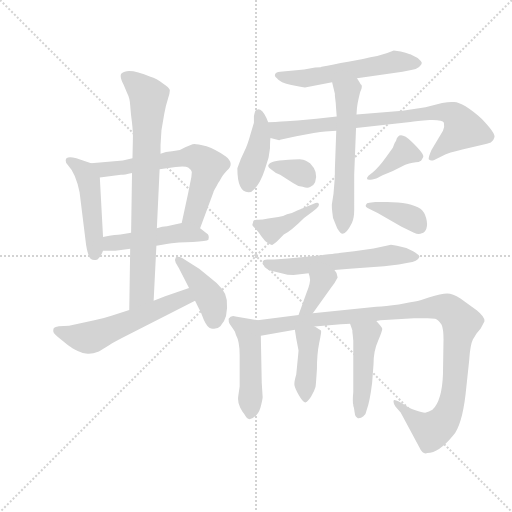
t = 0.00 s
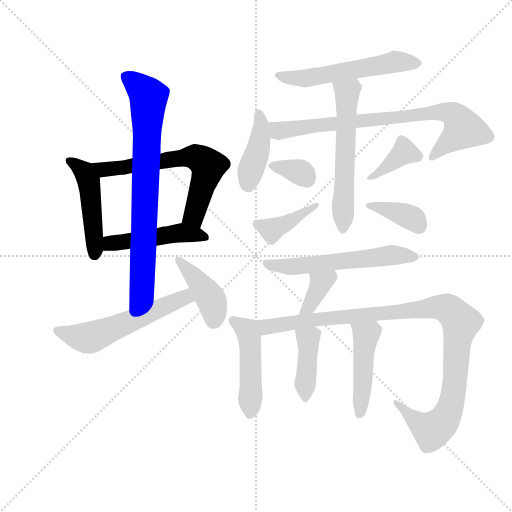
t = 2.72 s
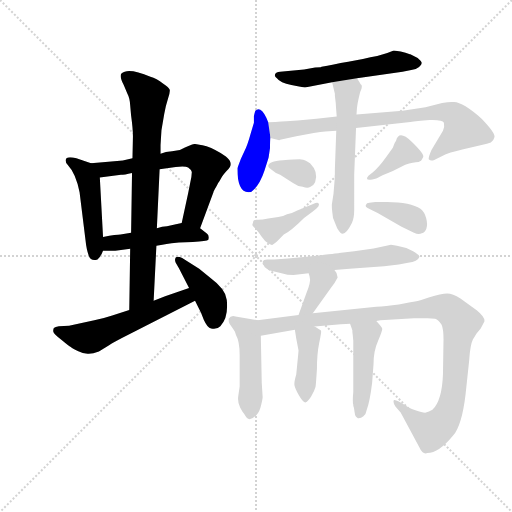
t = 5.44 s
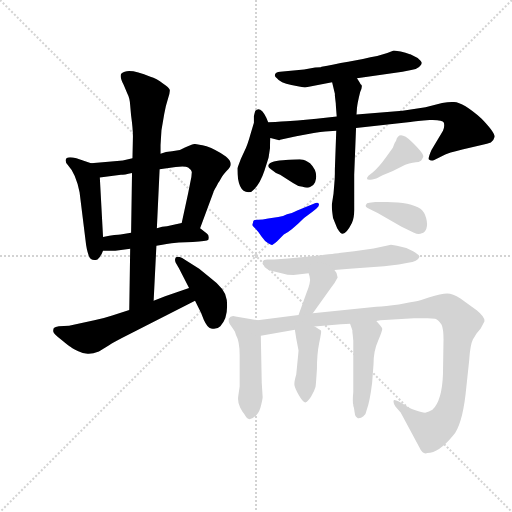
t = 8.16 s
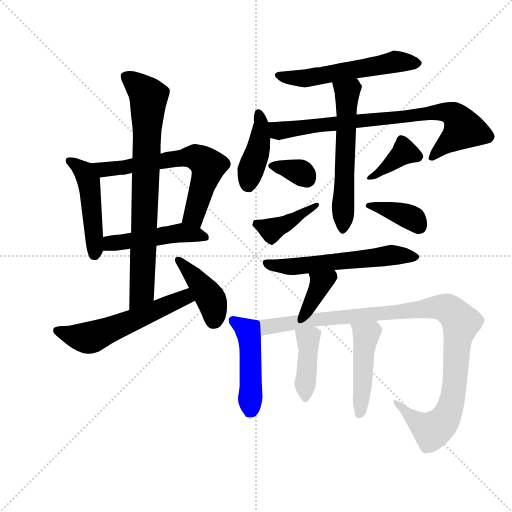
t = 10.88 s
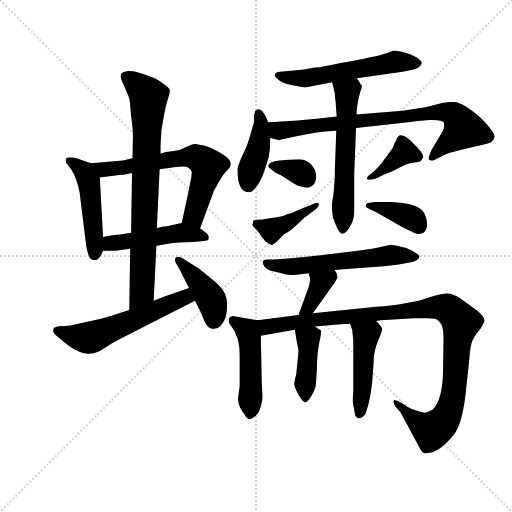
t = 13.60 s

The animated SVG that drew these frames (rendered in a browser with its animation timeline set to each time). Animation: 20 CSS @keyframes rules; one cycle of 13.60 s.

<svg version="1.1" viewBox="0 0 1024 1024" xmlns="http://www.w3.org/2000/svg">
  <g stroke="lightgray" stroke-dasharray="1,1" stroke-width="1" transform="scale(4, 4)">
    <line x1="0" y1="0" x2="256" y2="256"></line>
    <line x1="256" y1="0" x2="0" y2="256"></line>
    <line x1="128" y1="0" x2="128" y2="256"></line>
    <line x1="0" y1="128" x2="256" y2="128"></line>
  </g>
  <g transform="scale(0.92, -0.92) translate(60, -850)">
    <style type="text/css">
      
        @keyframes keyframes0 {
          from {
            stroke: blue;
            stroke-dashoffset: 477;
            stroke-width: 128;
          }
          61% {
            animation-timing-function: step-end;
            stroke: blue;
            stroke-dashoffset: 0;
            stroke-width: 128;
          }
          to {
            stroke: black;
            stroke-width: 1024;
          }
        }
        #make-me-a-hanzi-animation-0 {
          animation: keyframes0 0.63818359375s both;
          animation-delay: 0s;
          animation-timing-function: linear;
        }
      
        @keyframes keyframes1 {
          from {
            stroke: blue;
            stroke-dashoffset: 646;
            stroke-width: 128;
          }
          68% {
            animation-timing-function: step-end;
            stroke: blue;
            stroke-dashoffset: 0;
            stroke-width: 128;
          }
          to {
            stroke: black;
            stroke-width: 1024;
          }
        }
        #make-me-a-hanzi-animation-1 {
          animation: keyframes1 0.7757161458333334s both;
          animation-delay: 0.63818359375s;
          animation-timing-function: linear;
        }
      
        @keyframes keyframes2 {
          from {
            stroke: blue;
            stroke-dashoffset: 480;
            stroke-width: 128;
          }
          61% {
            animation-timing-function: step-end;
            stroke: blue;
            stroke-dashoffset: 0;
            stroke-width: 128;
          }
          to {
            stroke: black;
            stroke-width: 1024;
          }
        }
        #make-me-a-hanzi-animation-2 {
          animation: keyframes2 0.640625s both;
          animation-delay: 1.4138997395833335s;
          animation-timing-function: linear;
        }
      
        @keyframes keyframes3 {
          from {
            stroke: blue;
            stroke-dashoffset: 786;
            stroke-width: 128;
          }
          72% {
            animation-timing-function: step-end;
            stroke: blue;
            stroke-dashoffset: 0;
            stroke-width: 128;
          }
          to {
            stroke: black;
            stroke-width: 1024;
          }
        }
        #make-me-a-hanzi-animation-3 {
          animation: keyframes3 0.8896484375s both;
          animation-delay: 2.0545247395833335s;
          animation-timing-function: linear;
        }
      
        @keyframes keyframes4 {
          from {
            stroke: blue;
            stroke-dashoffset: 565;
            stroke-width: 128;
          }
          65% {
            animation-timing-function: step-end;
            stroke: blue;
            stroke-dashoffset: 0;
            stroke-width: 128;
          }
          to {
            stroke: black;
            stroke-width: 1024;
          }
        }
        #make-me-a-hanzi-animation-4 {
          animation: keyframes4 0.7097981770833334s both;
          animation-delay: 2.9441731770833335s;
          animation-timing-function: linear;
        }
      
        @keyframes keyframes5 {
          from {
            stroke: blue;
            stroke-dashoffset: 413;
            stroke-width: 128;
          }
          57% {
            animation-timing-function: step-end;
            stroke: blue;
            stroke-dashoffset: 0;
            stroke-width: 128;
          }
          to {
            stroke: black;
            stroke-width: 1024;
          }
        }
        #make-me-a-hanzi-animation-5 {
          animation: keyframes5 0.5861002604166666s both;
          animation-delay: 3.653971354166667s;
          animation-timing-function: linear;
        }
      
        @keyframes keyframes6 {
          from {
            stroke: blue;
            stroke-dashoffset: 561;
            stroke-width: 128;
          }
          65% {
            animation-timing-function: step-end;
            stroke: blue;
            stroke-dashoffset: 0;
            stroke-width: 128;
          }
          to {
            stroke: black;
            stroke-width: 1024;
          }
        }
        #make-me-a-hanzi-animation-6 {
          animation: keyframes6 0.70654296875s both;
          animation-delay: 4.240071614583334s;
          animation-timing-function: linear;
        }
      
        @keyframes keyframes7 {
          from {
            stroke: blue;
            stroke-dashoffset: 413;
            stroke-width: 128;
          }
          57% {
            animation-timing-function: step-end;
            stroke: blue;
            stroke-dashoffset: 0;
            stroke-width: 128;
          }
          to {
            stroke: black;
            stroke-width: 1024;
          }
        }
        #make-me-a-hanzi-animation-7 {
          animation: keyframes7 0.5861002604166666s both;
          animation-delay: 4.946614583333334s;
          animation-timing-function: linear;
        }
      
        @keyframes keyframes8 {
          from {
            stroke: blue;
            stroke-dashoffset: 789;
            stroke-width: 128;
          }
          72% {
            animation-timing-function: step-end;
            stroke: blue;
            stroke-dashoffset: 0;
            stroke-width: 128;
          }
          to {
            stroke: black;
            stroke-width: 1024;
          }
        }
        #make-me-a-hanzi-animation-8 {
          animation: keyframes8 0.89208984375s both;
          animation-delay: 5.532714843750001s;
          animation-timing-function: linear;
        }
      
        @keyframes keyframes9 {
          from {
            stroke: blue;
            stroke-dashoffset: 582;
            stroke-width: 128;
          }
          65% {
            animation-timing-function: step-end;
            stroke: blue;
            stroke-dashoffset: 0;
            stroke-width: 128;
          }
          to {
            stroke: black;
            stroke-width: 1024;
          }
        }
        #make-me-a-hanzi-animation-9 {
          animation: keyframes9 0.7236328125s both;
          animation-delay: 6.424804687500001s;
          animation-timing-function: linear;
        }
      
        @keyframes keyframes10 {
          from {
            stroke: blue;
            stroke-dashoffset: 341;
            stroke-width: 128;
          }
          53% {
            animation-timing-function: step-end;
            stroke: blue;
            stroke-dashoffset: 0;
            stroke-width: 128;
          }
          to {
            stroke: black;
            stroke-width: 1024;
          }
        }
        #make-me-a-hanzi-animation-10 {
          animation: keyframes10 0.5275065104166666s both;
          animation-delay: 7.148437500000001s;
          animation-timing-function: linear;
        }
      
        @keyframes keyframes11 {
          from {
            stroke: blue;
            stroke-dashoffset: 402;
            stroke-width: 128;
          }
          57% {
            animation-timing-function: step-end;
            stroke: blue;
            stroke-dashoffset: 0;
            stroke-width: 128;
          }
          to {
            stroke: black;
            stroke-width: 1024;
          }
        }
        #make-me-a-hanzi-animation-11 {
          animation: keyframes11 0.5771484375s both;
          animation-delay: 7.675944010416668s;
          animation-timing-function: linear;
        }
      
        @keyframes keyframes12 {
          from {
            stroke: blue;
            stroke-dashoffset: 388;
            stroke-width: 128;
          }
          56% {
            animation-timing-function: step-end;
            stroke: blue;
            stroke-dashoffset: 0;
            stroke-width: 128;
          }
          to {
            stroke: black;
            stroke-width: 1024;
          }
        }
        #make-me-a-hanzi-animation-12 {
          animation: keyframes12 0.5657552083333334s both;
          animation-delay: 8.253092447916668s;
          animation-timing-function: linear;
        }
      
        @keyframes keyframes13 {
          from {
            stroke: blue;
            stroke-dashoffset: 376;
            stroke-width: 128;
          }
          55% {
            animation-timing-function: step-end;
            stroke: blue;
            stroke-dashoffset: 0;
            stroke-width: 128;
          }
          to {
            stroke: black;
            stroke-width: 1024;
          }
        }
        #make-me-a-hanzi-animation-13 {
          animation: keyframes13 0.5559895833333334s both;
          animation-delay: 8.818847656250002s;
          animation-timing-function: linear;
        }
      
        @keyframes keyframes14 {
          from {
            stroke: blue;
            stroke-dashoffset: 584;
            stroke-width: 128;
          }
          66% {
            animation-timing-function: step-end;
            stroke: blue;
            stroke-dashoffset: 0;
            stroke-width: 128;
          }
          to {
            stroke: black;
            stroke-width: 1024;
          }
        }
        #make-me-a-hanzi-animation-14 {
          animation: keyframes14 0.7252604166666666s both;
          animation-delay: 9.374837239583336s;
          animation-timing-function: linear;
        }
      
        @keyframes keyframes15 {
          from {
            stroke: blue;
            stroke-dashoffset: 363;
            stroke-width: 128;
          }
          54% {
            animation-timing-function: step-end;
            stroke: blue;
            stroke-dashoffset: 0;
            stroke-width: 128;
          }
          to {
            stroke: black;
            stroke-width: 1024;
          }
        }
        #make-me-a-hanzi-animation-15 {
          animation: keyframes15 0.54541015625s both;
          animation-delay: 10.100097656250002s;
          animation-timing-function: linear;
        }
      
        @keyframes keyframes16 {
          from {
            stroke: blue;
            stroke-dashoffset: 475;
            stroke-width: 128;
          }
          61% {
            animation-timing-function: step-end;
            stroke: blue;
            stroke-dashoffset: 0;
            stroke-width: 128;
          }
          to {
            stroke: black;
            stroke-width: 1024;
          }
        }
        #make-me-a-hanzi-animation-16 {
          animation: keyframes16 0.6365559895833334s both;
          animation-delay: 10.645507812500002s;
          animation-timing-function: linear;
        }
      
        @keyframes keyframes17 {
          from {
            stroke: blue;
            stroke-dashoffset: 1060;
            stroke-width: 128;
          }
          78% {
            animation-timing-function: step-end;
            stroke: blue;
            stroke-dashoffset: 0;
            stroke-width: 128;
          }
          to {
            stroke: black;
            stroke-width: 1024;
          }
        }
        #make-me-a-hanzi-animation-17 {
          animation: keyframes17 1.1126302083333333s both;
          animation-delay: 11.282063802083336s;
          animation-timing-function: linear;
        }
      
        @keyframes keyframes18 {
          from {
            stroke: blue;
            stroke-dashoffset: 412;
            stroke-width: 128;
          }
          57% {
            animation-timing-function: step-end;
            stroke: blue;
            stroke-dashoffset: 0;
            stroke-width: 128;
          }
          to {
            stroke: black;
            stroke-width: 1024;
          }
        }
        #make-me-a-hanzi-animation-18 {
          animation: keyframes18 0.5852864583333334s both;
          animation-delay: 12.39469401041667s;
          animation-timing-function: linear;
        }
      
        @keyframes keyframes19 {
          from {
            stroke: blue;
            stroke-dashoffset: 459;
            stroke-width: 128;
          }
          60% {
            animation-timing-function: step-end;
            stroke: blue;
            stroke-dashoffset: 0;
            stroke-width: 128;
          }
          to {
            stroke: black;
            stroke-width: 1024;
          }
        }
        #make-me-a-hanzi-animation-19 {
          animation: keyframes19 0.62353515625s both;
          animation-delay: 12.979980468750004s;
          animation-timing-function: linear;
        }
      
    </style>
    
      <path d="M 138 495 L 106 506 Q 81 512 83 500 Q 83 495 87 492 Q 105 473 113 432 L 126 327 Q 128 307 133 294 Q 138 281 152 286 Q 158 290 164 305 L 164 335 L 157 464 C 156 489 156 489 138 495 Z" fill="lightgray"></path>
    
      <path d="M 375 354 L 404 432 Q 404 434 410 444 Q 415 454 417 456 Q 418 458 421 463 Q 423 468 433 479 Q 451 494 431 510 Q 409 525 389 532 Q 368 537 363 537 Q 357 537 331 524 L 314 521 Q 300 520 289 516 L 228 506 L 207 501 L 138 495 C 108 492 127 460 157 464 L 203 470 Q 210 470 227 474 L 287 482 L 322 487 Q 343 489 349 486 Q 355 482 357 476 Q 357 466 353 450 L 349 430 L 335 365 C 329 336 365 326 375 354 Z" fill="lightgray"></path>
    
      <path d="M 280 316 L 293 318 Q 301 319 313 321 L 329 323 L 359 324 Q 390 326 393 329 Q 396 339 389 343 L 375 354 C 356 369 356 369 335 365 L 320 362 L 303 358 Q 293 358 281 354 L 225 344 L 202 340 Q 194 340 164 335 C 134 330 134 305 164 305 L 183 305 Q 184 304 199 306 L 223 309 L 280 316 Z" fill="lightgray"></path>
    
      <path d="M 274 196 L 280 316 L 281 354 L 287 482 L 289 516 L 289 534 Q 289 535 291 567 L 297 602 Q 300 620 305 635 Q 310 649 309 655 Q 307 660 295 668 Q 280 680 267 683 Q 218 704 204 690 Q 199 685 209 665 L 217 646 Q 222 637 223 621 L 225 599 Q 229 570 229 554 L 228 506 L 227 474 L 225 344 L 223 309 L 221 176 C 221 146 273 166 274 196 Z" fill="lightgray"></path>
    
      <path d="M 155 86 L 178 100 Q 184 104 205 115 L 364 196 C 391 210 379 234 351 224 L 299 206 L 274 196 L 221 176 L 184 164 Q 167 158 145 154 L 90 142 L 68 141 Q 60 140 57 137 Q 55 132 56 129 Q 56 125 74 111 Q 91 97 93 96 Q 94 94 109 87 Q 123 80 133 81 Q 142 81 155 86 Z" fill="lightgray"></path>
    
      <path d="M 364 196 L 377 170 L 383 155 Q 391 137 399 136 Q 411 133 419 141 Q 437 159 433 198 Q 431 221 397 246 L 373 266 L 336 289 Q 326 294 322 290 Q 319 285 322 279 L 329 267 L 351 224 L 364 196 Z" fill="lightgray"></path>
    
      <path d="M 716 680 L 815 694 L 834 698 Q 845 699 851 704.5 Q 857 710 857 713 Q 857 716 848 724 L 832 732 L 831 732 Q 822 736 811 738 L 796 740 L 782 735 L 760 728 Q 746 726 729 722 L 697 716 Q 663 710 639 705 L 637 704 L 625 703 L 601 699 L 549 694 Q 540 693 538 688.5 Q 536 684 542 680 Q 549 670 573.5 665 Q 598 660 603 660 L 662 671 L 716 680 Z" fill="lightgray"></path>
    
      <path d="M 523 584 L 519 594 Q 506 620 495 609 Q 494 606 492 598 L 492 583 L 485 560 Q 478 534 470.5 519.5 Q 463 505 456 484 Q 456 432 480 432 Q 488 432 492 438 Q 506 452 515 479.5 Q 524 507 524 508 L 527 528 Q 527 545 528 550 L 523 584 Z" fill="lightgray"></path>
    
      <path d="M 672 597 L 628 592 L 587 588 L 571 587 Q 556 586 523 584 C 493 582 499 558 528 550 L 547 545 L 549 546 L 584 554 L 622 561 Q 638 563 647 564 L 671 566 L 714 572 L 832 585 Q 845 587 874 589 Q 902 590 905 583 Q 907 574 903 566 L 878 524 Q 871 508 872 504 Q 876 499 884 502 L 908 514 Q 913 517 945 525 L 987 535 Q 1000 537 1007 540 Q 1013 543 1015 552 Q 1017 561 987 592 Q 947 627 927 628 Q 918 629 901 626 L 865 617 L 815 609 L 715 601 L 672 597 Z" fill="lightgray"></path>
    
      <path d="M 670 625 Q 670 621 672 597 L 671 566 L 668 482 Q 668 461 667 453 L 665 429 L 662 409 Q 660 403 664 376 L 673 354 Q 678 346 680 344 Q 690 335 705 365 Q 710 376 710 393 L 710 470 L 714 572 L 715 601 L 716 615 Q 717 626 723 650 Q 728 660 726 665 L 724 667 Q 722 671 716 680 C 700 705 655 700 662 671 L 668 646 L 668 642 L 670 625 Z" fill="lightgray"></path>
    
      <path d="M 523 489 Q 523 486 529 482 L 540 474 L 549 470 L 577 452 Q 586 445 598 444 Q 609 440 615 444 Q 622 447 625 454 Q 633 476 614 495 Q 603 503 595 503.5 Q 587 504 555 501.5 Q 523 499 523 489 Z" fill="lightgray"></path>
    
      <path d="M 585 392 Q 574 386 564 384 Q 556 379 545 378 L 523 375 Q 508 372 499 372.5 Q 490 373 490 366 Q 488 362 489 360 Q 490 358 495.5 352.5 Q 501 347 508.5 336 Q 516 325 523 321 Q 530 317 531.5 317.5 Q 533 318 542 325 L 557 340 Q 573 348 601 376 L 620 390 L 628 397 Q 635 402 633 407 Q 631 412 622 407 L 585 392 Z" fill="lightgray"></path>
    
      <path d="M 850 498 L 854 500 L 855 500 Q 857 502 860 508.5 Q 863 515 835 542 Q 807 569 801 544 L 798 539 Q 796 534 794 529 L 780 509 Q 762 484 750 475 L 741 468 Q 737 464 738 461 Q 739 458 749.5 460 Q 760 462 762.5 464 Q 765 466 794 478 L 821 492 Q 839 498 850 498 Z" fill="lightgray"></path>
    
      <path d="M 761 387 L 813 357 L 840 344 Q 850 339 857 343 Q 864 344 867 353 Q 870 362 866.5 375.5 Q 863 389 854 396 Q 833 411 781 411 L 756 411 L 743 409 Q 737 409 735 404 Q 734 400 739 398 L 761 387 Z" fill="lightgray"></path>
    
      <path d="M 667 263 L 700 266 L 775 271 L 807 275 L 827 279 Q 848 281 852 292 Q 852 296 837 304.5 Q 822 313 803 316 L 790 318 L 752 310 L 710 304 L 677 300 Q 674 299 589 290 L 566 288 L 536 286 L 521 286 Q 513 286 511 281 Q 511 269 527 262 L 552 256 Q 565 252 578 252 L 611 256 L 667 263 Z" fill="lightgray"></path>
    
      <path d="M 620 169 L 660 225 Q 668 235 674 247 Q 674 256 667 263 C 648 286 603 285 611 256 L 613 249 Q 617 238 605 210 L 589 165 C 579 137 603 145 620 169 Z" fill="lightgray"></path>
    
      <path d="M 500 154 L 452 162 Q 442 165 437 157 Q 437 148 439 146 L 448 133 Q 451 130 453 122 Q 461 108 461 78 L 461 10 L 458 -11 Q 456 -24 462 -36 Q 468 -47 471 -50 Q 478 -63 484 -61 Q 500 -56 506 -37 Q 511 -18 511 -13 L 509 18 L 507 120 C 506 150 506 153 500 154 Z" fill="lightgray"></path>
    
      <path d="M 758 152 L 767 154 L 840 158 L 869 158 Q 878 158 886 157 Q 893 155 900 144 Q 905 133 904 102 L 903 37 Q 901 -21 880 -41 Q 872 -46 866 -47 Q 860 -48 843 -42 Q 826 -36 823 -32 L 807 -23 Q 798 -18 796 -20 Q 794 -27 800 -34 L 811 -47 L 851 -121 Q 859 -139 869 -135 Q 894 -135 925 -97 Q 944 -75 952 -8 L 960 67 Q 962 100 968 112 L 976 125 L 985 136 L 993 151 Q 995 160 977 175 L 941 201 Q 924 212 912 212 Q 900 212 872 203 Q 844 193 832 193 L 807 188 Q 778 184 758 183 L 620 169 L 589 165 L 500 154 C 470 150 477 115 507 120 L 581 133 L 624 140 L 681 145 Q 693 145 701 146 L 758 152 Z" fill="lightgray"></path>
    
      <path d="M 581 133 L 584 114 L 589 88 Q 589 86 584 36 Q 579 19 580 13 Q 581 6 590 -10 Q 599 -25 604 -25 Q 610 -23 617 -11 Q 624 1 626 9 Q 627 17 629 48 Q 629 81 634 105 Q 639 128 638 131 Q 636 133 624 140 C 598 155 576 163 581 133 Z" fill="lightgray"></path>
    
      <path d="M 707 120 L 708 109 L 708 -2 Q 706 -24 708 -30 L 708 -32 Q 710 -36 711 -47 Q 712 -57 718 -59 Q 724 -60 730 -55 Q 736 -50 737 -42 Q 744 -23 749 18 L 752 58 Q 752 87 762 109 Q 771 131 771 135 Q 771 138 758 152 C 738 174 691 174 701 146 L 706 132 L 706 129 L 707 120 Z" fill="lightgray"></path>
    
    
      <clipPath id="make-me-a-hanzi-clip-0">
        <path d="M 138 495 L 106 506 Q 81 512 83 500 Q 83 495 87 492 Q 105 473 113 432 L 126 327 Q 128 307 133 294 Q 138 281 152 286 Q 158 290 164 305 L 164 335 L 157 464 C 156 489 156 489 138 495 Z"></path>
      </clipPath>
      <path clip-path="url(#make-me-a-hanzi-clip-0)" d="M 92 500 L 123 476 L 133 456 L 146 297" fill="none" id="make-me-a-hanzi-animation-0" stroke-dasharray="349 698" stroke-linecap="round"></path>
    
      <clipPath id="make-me-a-hanzi-clip-1">
        <path d="M 375 354 L 404 432 Q 404 434 410 444 Q 415 454 417 456 Q 418 458 421 463 Q 423 468 433 479 Q 451 494 431 510 Q 409 525 389 532 Q 368 537 363 537 Q 357 537 331 524 L 314 521 Q 300 520 289 516 L 228 506 L 207 501 L 138 495 C 108 492 127 460 157 464 L 203 470 Q 210 470 227 474 L 287 482 L 322 487 Q 343 489 349 486 Q 355 482 357 476 Q 357 466 353 450 L 349 430 L 335 365 C 329 336 365 326 375 354 Z"></path>
      </clipPath>
      <path clip-path="url(#make-me-a-hanzi-clip-1)" d="M 145 492 L 166 481 L 321 505 L 365 509 L 374 504 L 392 487 L 390 476 L 360 380 L 344 370" fill="none" id="make-me-a-hanzi-animation-1" stroke-dasharray="518 1036" stroke-linecap="round"></path>
    
      <clipPath id="make-me-a-hanzi-clip-2">
        <path d="M 280 316 L 293 318 Q 301 319 313 321 L 329 323 L 359 324 Q 390 326 393 329 Q 396 339 389 343 L 375 354 C 356 369 356 369 335 365 L 320 362 L 303 358 Q 293 358 281 354 L 225 344 L 202 340 Q 194 340 164 335 C 134 330 134 305 164 305 L 183 305 Q 184 304 199 306 L 223 309 L 280 316 Z"></path>
      </clipPath>
      <path clip-path="url(#make-me-a-hanzi-clip-2)" d="M 169 313 L 186 322 L 331 344 L 388 335" fill="none" id="make-me-a-hanzi-animation-2" stroke-dasharray="352 704" stroke-linecap="round"></path>
    
      <clipPath id="make-me-a-hanzi-clip-3">
        <path d="M 274 196 L 280 316 L 281 354 L 287 482 L 289 516 L 289 534 Q 289 535 291 567 L 297 602 Q 300 620 305 635 Q 310 649 309 655 Q 307 660 295 668 Q 280 680 267 683 Q 218 704 204 690 Q 199 685 209 665 L 217 646 Q 222 637 223 621 L 225 599 Q 229 570 229 554 L 228 506 L 227 474 L 225 344 L 223 309 L 221 176 C 221 146 273 166 274 196 Z"></path>
      </clipPath>
      <path clip-path="url(#make-me-a-hanzi-clip-3)" d="M 213 684 L 263 640 L 249 220 L 226 183" fill="none" id="make-me-a-hanzi-animation-3" stroke-dasharray="658 1316" stroke-linecap="round"></path>
    
      <clipPath id="make-me-a-hanzi-clip-4">
        <path d="M 155 86 L 178 100 Q 184 104 205 115 L 364 196 C 391 210 379 234 351 224 L 299 206 L 274 196 L 221 176 L 184 164 Q 167 158 145 154 L 90 142 L 68 141 Q 60 140 57 137 Q 55 132 56 129 Q 56 125 74 111 Q 91 97 93 96 Q 94 94 109 87 Q 123 80 133 81 Q 142 81 155 86 Z"></path>
      </clipPath>
      <path clip-path="url(#make-me-a-hanzi-clip-4)" d="M 65 132 L 107 118 L 143 118 L 342 203 L 354 200" fill="none" id="make-me-a-hanzi-animation-4" stroke-dasharray="437 874" stroke-linecap="round"></path>
    
      <clipPath id="make-me-a-hanzi-clip-5">
        <path d="M 364 196 L 377 170 L 383 155 Q 391 137 399 136 Q 411 133 419 141 Q 437 159 433 198 Q 431 221 397 246 L 373 266 L 336 289 Q 326 294 322 290 Q 319 285 322 279 L 329 267 L 351 224 L 364 196 Z"></path>
      </clipPath>
      <path clip-path="url(#make-me-a-hanzi-clip-5)" d="M 329 285 L 396 204 L 403 188 L 405 154" fill="none" id="make-me-a-hanzi-animation-5" stroke-dasharray="285 570" stroke-linecap="round"></path>
    
      <clipPath id="make-me-a-hanzi-clip-6">
        <path d="M 716 680 L 815 694 L 834 698 Q 845 699 851 704.5 Q 857 710 857 713 Q 857 716 848 724 L 832 732 L 831 732 Q 822 736 811 738 L 796 740 L 782 735 L 760 728 Q 746 726 729 722 L 697 716 Q 663 710 639 705 L 637 704 L 625 703 L 601 699 L 549 694 Q 540 693 538 688.5 Q 536 684 542 680 Q 549 670 573.5 665 Q 598 660 603 660 L 662 671 L 716 680 Z"></path>
      </clipPath>
      <path clip-path="url(#make-me-a-hanzi-clip-6)" d="M 546 687 L 600 679 L 797 716 L 847 714" fill="none" id="make-me-a-hanzi-animation-6" stroke-dasharray="433 866" stroke-linecap="round"></path>
    
      <clipPath id="make-me-a-hanzi-clip-7">
        <path d="M 523 584 L 519 594 Q 506 620 495 609 Q 494 606 492 598 L 492 583 L 485 560 Q 478 534 470.5 519.5 Q 463 505 456 484 Q 456 432 480 432 Q 488 432 492 438 Q 506 452 515 479.5 Q 524 507 524 508 L 527 528 Q 527 545 528 550 L 523 584 Z"></path>
      </clipPath>
      <path clip-path="url(#make-me-a-hanzi-clip-7)" d="M 502 601 L 506 553 L 479 448" fill="none" id="make-me-a-hanzi-animation-7" stroke-dasharray="285 570" stroke-linecap="round"></path>
    
      <clipPath id="make-me-a-hanzi-clip-8">
        <path d="M 672 597 L 628 592 L 587 588 L 571 587 Q 556 586 523 584 C 493 582 499 558 528 550 L 547 545 L 549 546 L 584 554 L 622 561 Q 638 563 647 564 L 671 566 L 714 572 L 832 585 Q 845 587 874 589 Q 902 590 905 583 Q 907 574 903 566 L 878 524 Q 871 508 872 504 Q 876 499 884 502 L 908 514 Q 913 517 945 525 L 987 535 Q 1000 537 1007 540 Q 1013 543 1015 552 Q 1017 561 987 592 Q 947 627 927 628 Q 918 629 901 626 L 865 617 L 815 609 L 715 601 L 672 597 Z"></path>
      </clipPath>
      <path clip-path="url(#make-me-a-hanzi-clip-8)" d="M 531 579 L 551 566 L 899 607 L 922 603 L 948 569 L 879 507" fill="none" id="make-me-a-hanzi-animation-8" stroke-dasharray="661 1322" stroke-linecap="round"></path>
    
      <clipPath id="make-me-a-hanzi-clip-9">
        <path d="M 670 625 Q 670 621 672 597 L 671 566 L 668 482 Q 668 461 667 453 L 665 429 L 662 409 Q 660 403 664 376 L 673 354 Q 678 346 680 344 Q 690 335 705 365 Q 710 376 710 393 L 710 470 L 714 572 L 715 601 L 716 615 Q 717 626 723 650 Q 728 660 726 665 L 724 667 Q 722 671 716 680 C 700 705 655 700 662 671 L 668 646 L 668 642 L 670 625 Z"></path>
      </clipPath>
      <path clip-path="url(#make-me-a-hanzi-clip-9)" d="M 670 666 L 695 649 L 686 353" fill="none" id="make-me-a-hanzi-animation-9" stroke-dasharray="454 908" stroke-linecap="round"></path>
    
      <clipPath id="make-me-a-hanzi-clip-10">
        <path d="M 523 489 Q 523 486 529 482 L 540 474 L 549 470 L 577 452 Q 586 445 598 444 Q 609 440 615 444 Q 622 447 625 454 Q 633 476 614 495 Q 603 503 595 503.5 Q 587 504 555 501.5 Q 523 499 523 489 Z"></path>
      </clipPath>
      <path clip-path="url(#make-me-a-hanzi-clip-10)" d="M 530 489 L 592 476 L 607 461" fill="none" id="make-me-a-hanzi-animation-10" stroke-dasharray="213 426" stroke-linecap="round"></path>
    
      <clipPath id="make-me-a-hanzi-clip-11">
        <path d="M 585 392 Q 574 386 564 384 Q 556 379 545 378 L 523 375 Q 508 372 499 372.5 Q 490 373 490 366 Q 488 362 489 360 Q 490 358 495.5 352.5 Q 501 347 508.5 336 Q 516 325 523 321 Q 530 317 531.5 317.5 Q 533 318 542 325 L 557 340 Q 573 348 601 376 L 620 390 L 628 397 Q 635 402 633 407 Q 631 412 622 407 L 585 392 Z"></path>
      </clipPath>
      <path clip-path="url(#make-me-a-hanzi-clip-11)" d="M 498 362 L 530 350 L 628 404" fill="none" id="make-me-a-hanzi-animation-11" stroke-dasharray="274 548" stroke-linecap="round"></path>
    
      <clipPath id="make-me-a-hanzi-clip-12">
        <path d="M 850 498 L 854 500 L 855 500 Q 857 502 860 508.5 Q 863 515 835 542 Q 807 569 801 544 L 798 539 Q 796 534 794 529 L 780 509 Q 762 484 750 475 L 741 468 Q 737 464 738 461 Q 739 458 749.5 460 Q 760 462 762.5 464 Q 765 466 794 478 L 821 492 Q 839 498 850 498 Z"></path>
      </clipPath>
      <path clip-path="url(#make-me-a-hanzi-clip-12)" d="M 855 506 L 820 519 L 744 463" fill="none" id="make-me-a-hanzi-animation-12" stroke-dasharray="260 520" stroke-linecap="round"></path>
    
      <clipPath id="make-me-a-hanzi-clip-13">
        <path d="M 761 387 L 813 357 L 840 344 Q 850 339 857 343 Q 864 344 867 353 Q 870 362 866.5 375.5 Q 863 389 854 396 Q 833 411 781 411 L 756 411 L 743 409 Q 737 409 735 404 Q 734 400 739 398 L 761 387 Z"></path>
      </clipPath>
      <path clip-path="url(#make-me-a-hanzi-clip-13)" d="M 741 404 L 836 376 L 849 359" fill="none" id="make-me-a-hanzi-animation-13" stroke-dasharray="248 496" stroke-linecap="round"></path>
    
      <clipPath id="make-me-a-hanzi-clip-14">
        <path d="M 667 263 L 700 266 L 775 271 L 807 275 L 827 279 Q 848 281 852 292 Q 852 296 837 304.5 Q 822 313 803 316 L 790 318 L 752 310 L 710 304 L 677 300 Q 674 299 589 290 L 566 288 L 536 286 L 521 286 Q 513 286 511 281 Q 511 269 527 262 L 552 256 Q 565 252 578 252 L 611 256 L 667 263 Z"></path>
      </clipPath>
      <path clip-path="url(#make-me-a-hanzi-clip-14)" d="M 519 278 L 573 270 L 793 296 L 845 291" fill="none" id="make-me-a-hanzi-animation-14" stroke-dasharray="456 912" stroke-linecap="round"></path>
    
      <clipPath id="make-me-a-hanzi-clip-15">
        <path d="M 620 169 L 660 225 Q 668 235 674 247 Q 674 256 667 263 C 648 286 603 285 611 256 L 613 249 Q 617 238 605 210 L 589 165 C 579 137 603 145 620 169 Z"></path>
      </clipPath>
      <path clip-path="url(#make-me-a-hanzi-clip-15)" d="M 661 253 L 637 233 L 610 182 L 596 171" fill="none" id="make-me-a-hanzi-animation-15" stroke-dasharray="235 470" stroke-linecap="round"></path>
    
      <clipPath id="make-me-a-hanzi-clip-16">
        <path d="M 500 154 L 452 162 Q 442 165 437 157 Q 437 148 439 146 L 448 133 Q 451 130 453 122 Q 461 108 461 78 L 461 10 L 458 -11 Q 456 -24 462 -36 Q 468 -47 471 -50 Q 478 -63 484 -61 Q 500 -56 506 -37 Q 511 -18 511 -13 L 509 18 L 507 120 C 506 150 506 153 500 154 Z"></path>
      </clipPath>
      <path clip-path="url(#make-me-a-hanzi-clip-16)" d="M 447 153 L 478 131 L 483 112 L 484 -49" fill="none" id="make-me-a-hanzi-animation-16" stroke-dasharray="347 694" stroke-linecap="round"></path>
    
      <clipPath id="make-me-a-hanzi-clip-17">
        <path d="M 758 152 L 767 154 L 840 158 L 869 158 Q 878 158 886 157 Q 893 155 900 144 Q 905 133 904 102 L 903 37 Q 901 -21 880 -41 Q 872 -46 866 -47 Q 860 -48 843 -42 Q 826 -36 823 -32 L 807 -23 Q 798 -18 796 -20 Q 794 -27 800 -34 L 811 -47 L 851 -121 Q 859 -139 869 -135 Q 894 -135 925 -97 Q 944 -75 952 -8 L 960 67 Q 962 100 968 112 L 976 125 L 985 136 L 993 151 Q 995 160 977 175 L 941 201 Q 924 212 912 212 Q 900 212 872 203 Q 844 193 832 193 L 807 188 Q 778 184 758 183 L 620 169 L 589 165 L 500 154 C 470 150 477 115 507 120 L 581 133 L 624 140 L 681 145 Q 693 145 701 146 L 758 152 Z"></path>
      </clipPath>
      <path clip-path="url(#make-me-a-hanzi-clip-17)" d="M 508 150 L 520 139 L 888 182 L 918 176 L 942 149 L 934 111 L 927 2 L 908 -60 L 899 -72 L 874 -85 L 800 -26" fill="none" id="make-me-a-hanzi-animation-17" stroke-dasharray="932 1864" stroke-linecap="round"></path>
    
      <clipPath id="make-me-a-hanzi-clip-18">
        <path d="M 581 133 L 584 114 L 589 88 Q 589 86 584 36 Q 579 19 580 13 Q 581 6 590 -10 Q 599 -25 604 -25 Q 610 -23 617 -11 Q 624 1 626 9 Q 627 17 629 48 Q 629 81 634 105 Q 639 128 638 131 Q 636 133 624 140 C 598 155 576 163 581 133 Z"></path>
      </clipPath>
      <path clip-path="url(#make-me-a-hanzi-clip-18)" d="M 631 127 L 610 112 L 604 -18" fill="none" id="make-me-a-hanzi-animation-18" stroke-dasharray="284 568" stroke-linecap="round"></path>
    
      <clipPath id="make-me-a-hanzi-clip-19">
        <path d="M 707 120 L 708 109 L 708 -2 Q 706 -24 708 -30 L 708 -32 Q 710 -36 711 -47 Q 712 -57 718 -59 Q 724 -60 730 -55 Q 736 -50 737 -42 Q 744 -23 749 18 L 752 58 Q 752 87 762 109 Q 771 131 771 135 Q 771 138 758 152 C 738 174 691 174 701 146 L 706 132 L 706 129 L 707 120 Z"></path>
      </clipPath>
      <path clip-path="url(#make-me-a-hanzi-clip-19)" d="M 709 141 L 736 121 L 722 -48" fill="none" id="make-me-a-hanzi-animation-19" stroke-dasharray="331 662" stroke-linecap="round"></path>
    
  </g>
</svg>
